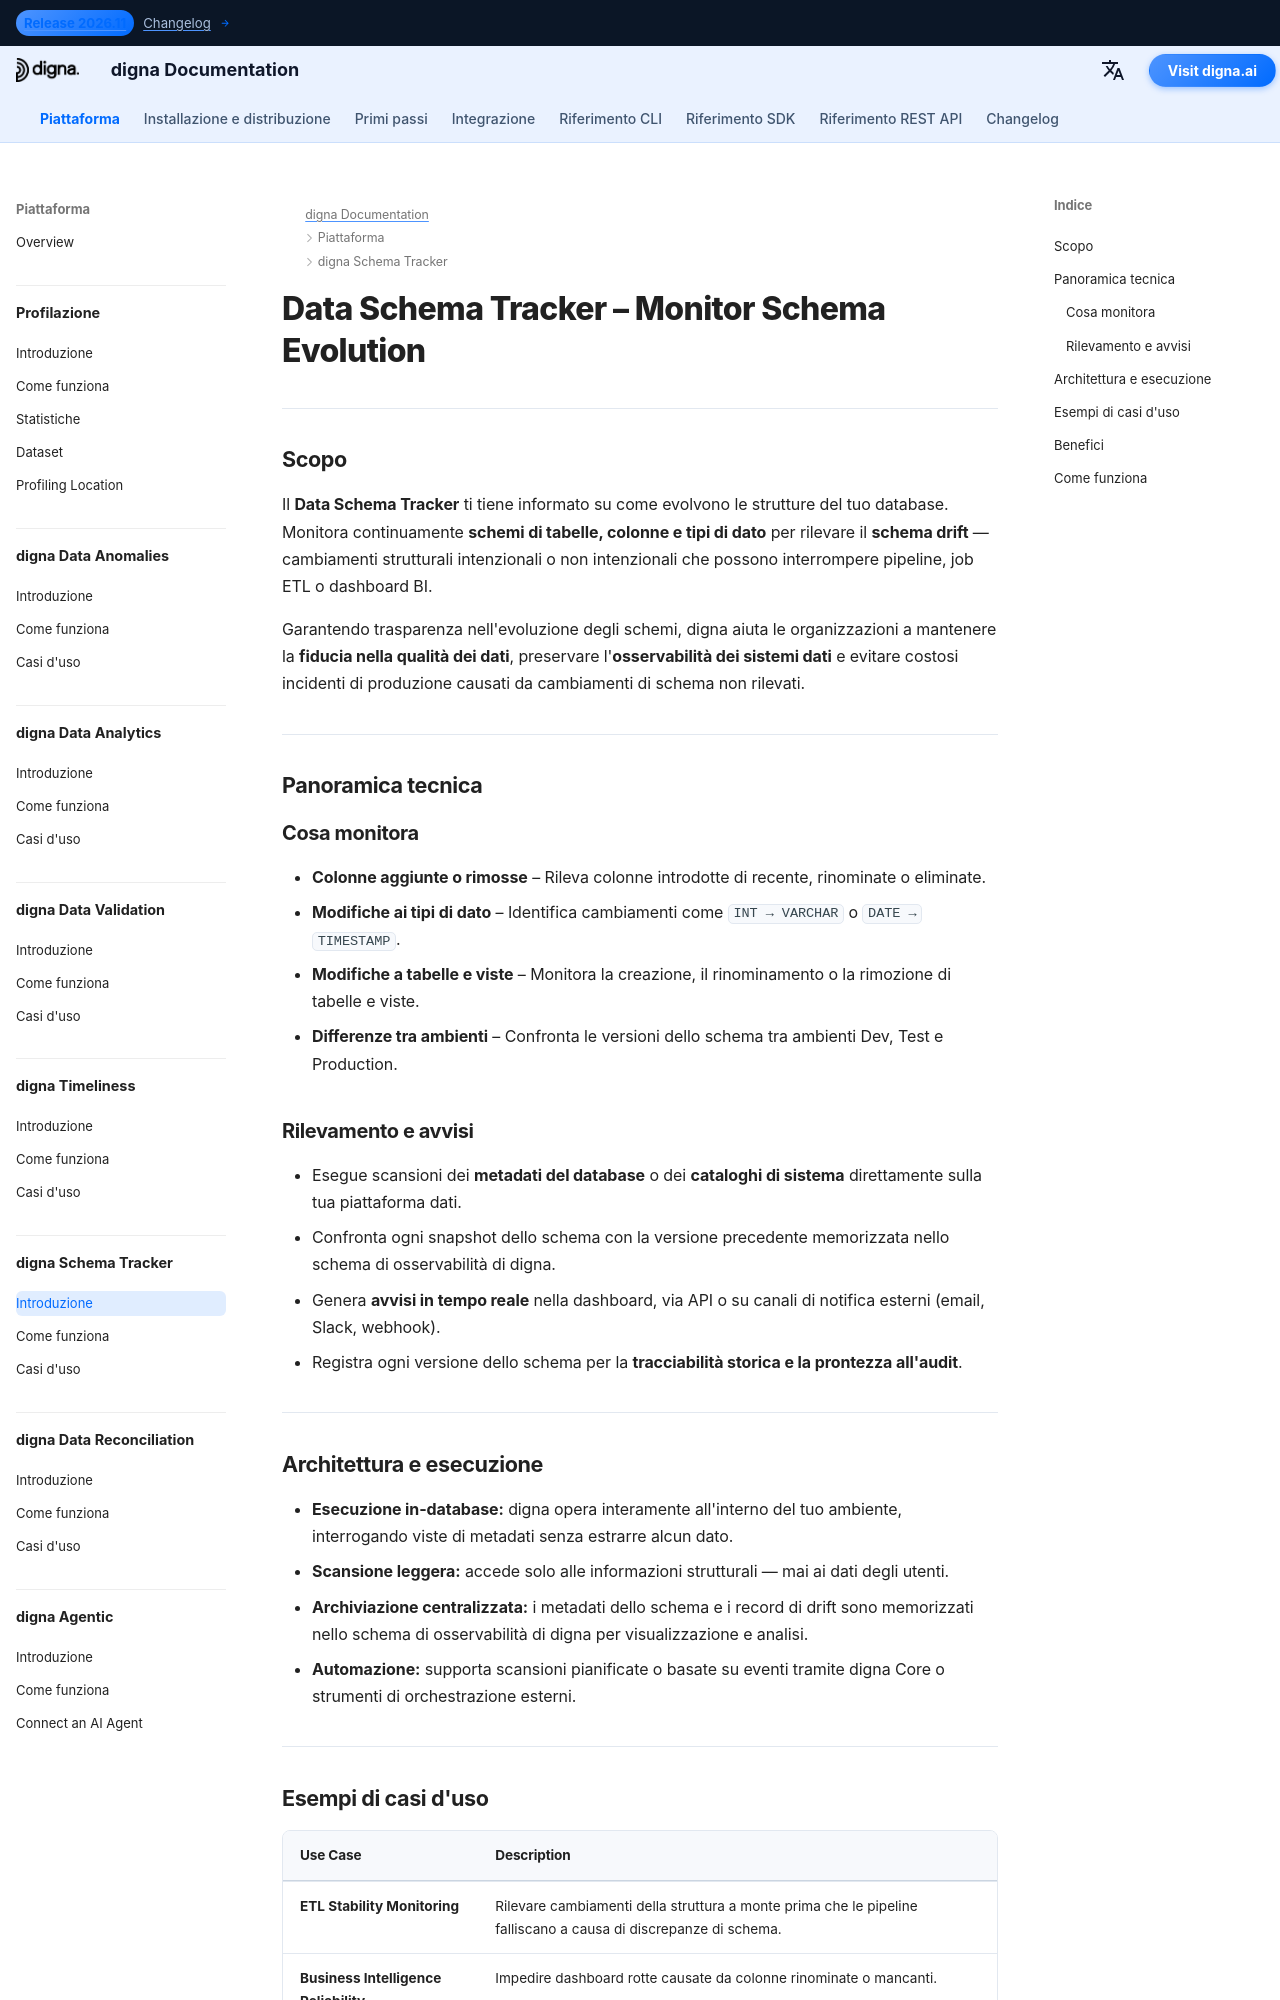

repository: dignaai/digna-docs · page: it/platform/schema_tracker/Introduction/index.html · generator: mkdocs

---
title: Data Schema Tracker – Monitora l'evoluzione dello schema | Documentazione digna
description: Scopri come digna Data Schema Tracker monitora modifiche alle colonne, aggiornamenti dei tipi di dato e schema drift. Rileva e segnala cambiamenti di schema intenzionali o non intenzionali per prevenire errori ETL, dashboard rotte e perdita di osservabilità dei dati.
image: /assets/logo_square.png
keywords:
  - monitoraggio evoluzione schema
  - rilevamento schema drift
  - monitoraggio evoluzione dello schema
  - osservabilità dei metadati
  - osservabilità dei dati
  - qualità dei dati
  - monitoraggio della struttura dei dati
  - metadati del database
  - stabilità delle pipeline ETL
  - digna Data Schema Tracker
lang: it
robots: index, follow
og_title: Data Schema Tracker – Monitora l'evoluzione dello schema | Documentazione digna
og_description: digna Data Schema Tracker monitora schema drift, modifiche ai tipi di dato e aggiornamenti delle colonne. Ricevi avvisi prima che pipeline ETL o dashboard falliscano a causa di cambiamenti strutturali inattesi.
og_image: /assets/logo_square.png
og_type: article
twitter_card: summary_large_image
---

# Data Schema Tracker – Monitor Schema Evolution
<h1 style="display:none;">Modulo guidato dall'IA per l'osservabilità dei metadati e la qualità dei dati – digna Data Schema Tracker</h1>

---

## Scopo

Il **Data Schema Tracker** ti tiene informato su come evolvono le strutture del tuo database.  
Monitora continuamente **schemi di tabelle, colonne e tipi di dato** per rilevare il **schema drift** — cambiamenti strutturali intenzionali o non intenzionali che possono interrompere pipeline, job ETL o dashboard BI.

Garantendo trasparenza nell'evoluzione degli schemi, digna aiuta le organizzazioni a mantenere la **fiducia nella qualità dei dati**, preservare l'**osservabilità dei sistemi dati** e evitare costosi incidenti di produzione causati da cambiamenti di schema non rilevati.

---

## Panoramica tecnica

### Cosa monitora

- **Colonne aggiunte o rimosse** – Rileva colonne introdotte di recente, rinominate o eliminate.  
- **Modifiche ai tipi di dato** – Identifica cambiamenti come `INT → VARCHAR` o `DATE → TIMESTAMP`.  
- **Modifiche a tabelle e viste** – Monitora la creazione, il rinominamento o la rimozione di tabelle e viste.  
- **Differenze tra ambienti** – Confronta le versioni dello schema tra ambienti Dev, Test e Production.  

### Rilevamento e avvisi

- Esegue scansioni dei **metadati del database** o dei **cataloghi di sistema** direttamente sulla tua piattaforma dati.  
- Confronta ogni snapshot dello schema con la versione precedente memorizzata nello schema di osservabilità di digna.  
- Genera **avvisi in tempo reale** nella dashboard, via API o su canali di notifica esterni (email, Slack, webhook).  
- Registra ogni versione dello schema per la **tracciabilità storica e la prontezza all'audit**.

---
